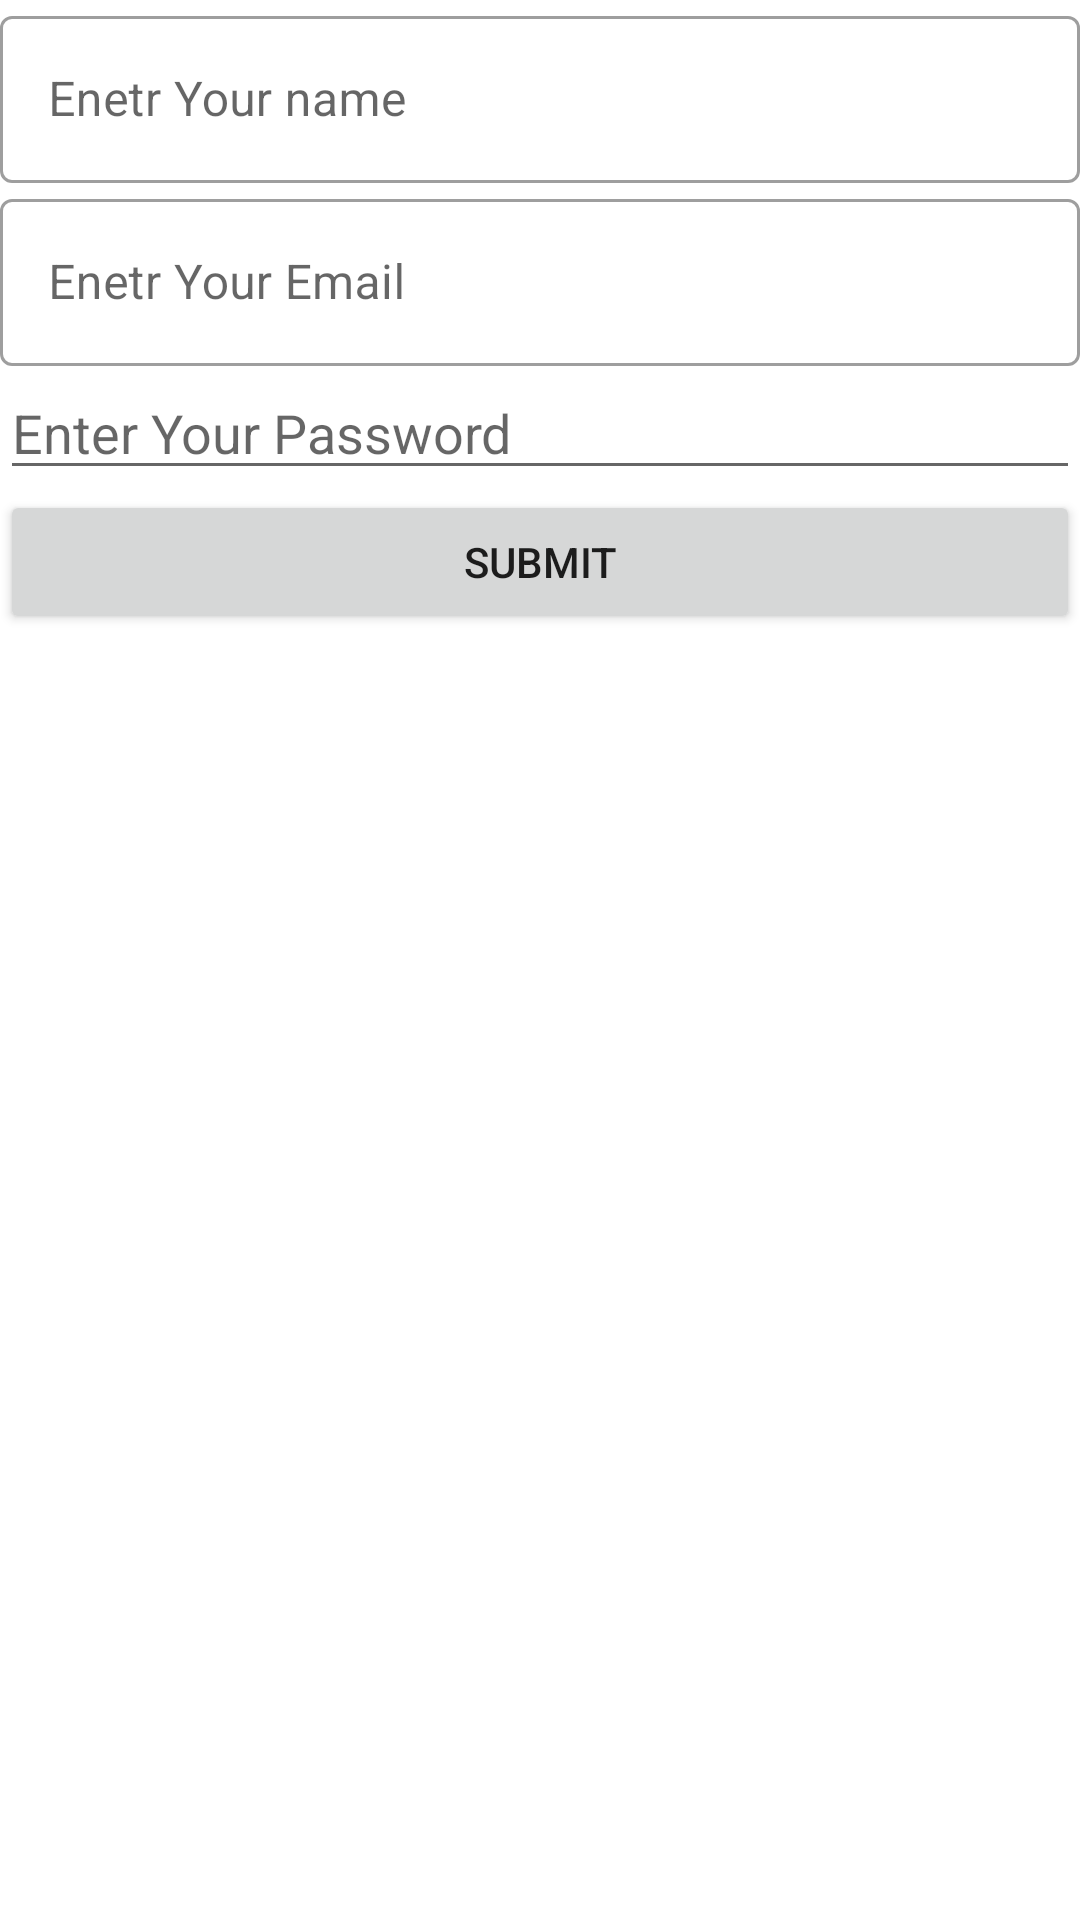

Layout XML and referenced resources for this Android screen:
<!-- AndroidManifest.xml: application theme Theme.MyOfflineDatabase -->
<!-- res/layout/activity_main.xml -->
<?xml version="1.0" encoding="utf-8"?>
<LinearLayout xmlns:android="http://schemas.android.com/apk/res/android"
    xmlns:tools="http://schemas.android.com/tools"
    android:layout_width="match_parent"
    android:layout_height="match_parent"
    android:orientation="vertical"
    tools:context=".RegisterPage">

    <com.google.android.material.textfield.TextInputLayout
        style="@style/Widget.MaterialComponents.TextInputLayout.OutlinedBox"
        android:layout_width="match_parent"
        android:layout_height="wrap_content"
        android:hint="Enetr Your name">

        <com.google.android.material.textfield.TextInputEditText
            android:id="@+id/name"
            android:layout_width="match_parent"
            android:layout_height="wrap_content" />
    </com.google.android.material.textfield.TextInputLayout>

    <com.google.android.material.textfield.TextInputLayout
        style="@style/Widget.MaterialComponents.TextInputLayout.OutlinedBox"
        android:layout_width="match_parent"
        android:layout_height="wrap_content"
        android:hint="Enetr Your Email">

        <com.google.android.material.textfield.TextInputEditText
            android:id="@+id/email"
            android:layout_width="match_parent"
            android:layout_height="wrap_content" />
    </com.google.android.material.textfield.TextInputLayout>

    <EditText
        android:id="@+id/password"
        android:hint="Enter Your Password"
        android:layout_width="match_parent"
        android:layout_height="wrap_content" />
     <Button
         android:layout_width="match_parent"
         android:text="Submit"
         android:id="@+id/submit"
         android:layout_height="wrap_content"/>


</LinearLayout>
<!-- resources referenced by this layout -->
<resources>
  <style name="Theme.MyOfflineDatabase" parent="Theme.MaterialComponents.DayNight.DarkActionBar">
          
          <item name="colorPrimary">@color/purple_500</item>
          <item name="colorPrimaryVariant">@color/purple_700</item>
          <item name="colorOnPrimary">@color/white</item>
          
          <item name="colorSecondary">@color/teal_200</item>
          <item name="colorSecondaryVariant">@color/teal_700</item>
          <item name="colorOnSecondary">@color/black</item>
          
          <item name="android:statusBarColor">?attr/colorPrimaryVariant</item>
          
      </style>
  <!-- not gathered from this repository: default colours our renderer supplied (Android Studio template values) -->
  <color name="purple_500">#FF6200EE</color>
  <color name="purple_700">#FF3700B3</color>
  <color name="teal_200">#FF03DAC5</color>
  <color name="teal_700">#FF018786</color>
  <color name="black">#FF000000</color>
  <color name="white">#FFFFFFFF</color>
</resources>
